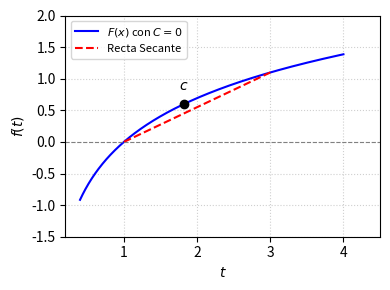

This chart was generated by the following Python code: (Note: this script raises an exception after producing the figure.)
import matplotlib
matplotlib.use('Agg')
import numpy as np
import matplotlib.pyplot as plt

# Definir el intervalo [x, y]
x_val = 1.0
y_val = 3.0

# Generar puntos para la función F(x) = ln(x) con C = 0
t = np.linspace(0.4, 4.0, 400)
F = np.log(t)

# Puntos extremos para la secante
sec_x = np.array([x_val, y_val])
sec_y = np.log(sec_x)

# Encontrar c donde la pendiente de la secante es igual a f'(c)
# f'(c) = (ln(y) - ln(x)) / (y - x) = 1/c => c = (y - x) / (ln(y) - ln(x))
slope = (np.log(y_val) - np.log(x_val)) / (y_val - x_val)
c_val = 1.0 / slope
fc_val = np.log(c_val)

# Crear la figura
plt.figure(figsize=(4, 3))

# Graficar la curva con la etiqueta requerida especificando C = 0
plt.plot(t, F, label=r'$F(x)$ con $C=0$', color='blue')

# Graficar la recta secante
plt.plot(sec_x, sec_y, 'r--', label=r'Recta Secante')

# Marcar el punto c y su derivada
plt.scatter([c_val], [fc_val], color='black', zorder=5)
plt.annotate(r'$c$', (c_val, fc_val), textcoords="offset points", xytext=(0,10), ha='center')

# Configuración de ejes y gráfica
plt.axhline(0, color='gray', linewidth=0.8, linestyle='--')
plt.axvline(0, color='gray', linewidth=0.8, linestyle='--')
plt.xlim(0.2, 4.5)
plt.ylim(-1.5, 2.0)
plt.xlabel(r'$t$')
plt.ylabel(r'$f(t)$')
plt.legend(loc='upper left', fontsize=8)
plt.grid(True, linestyle=':', alpha=0.6)

# Ajustar diseño y guardar
plt.tight_layout()
plt.savefig('grafica_problema.pdf')
plt.close()
plt.savefig(r'semana_08/graficas/SEM08_P03_grafica.png', dpi=300, bbox_inches='tight')
plt.close()
